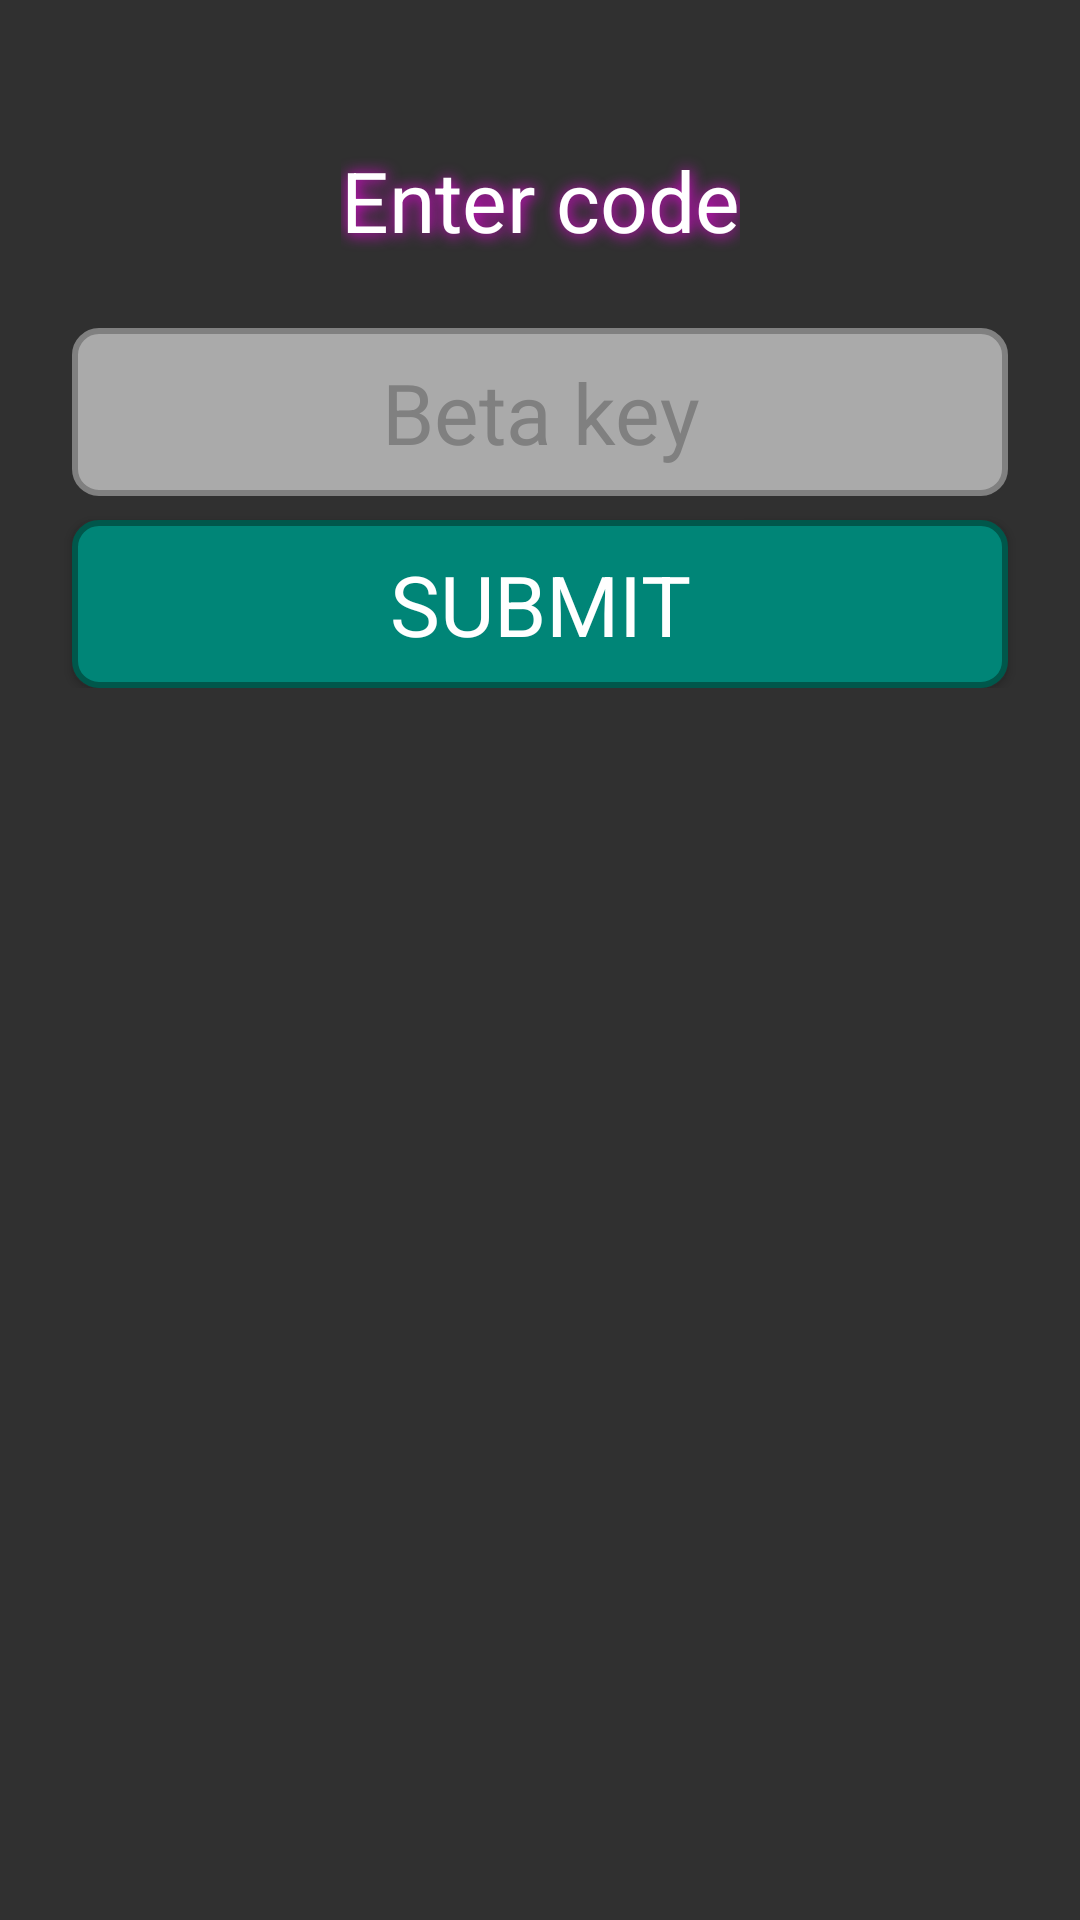

The Android layout XML behind this screen, and the referenced resources:
<!-- AndroidManifest.xml: application theme AppTheme -->
<!-- res/layout/fragment_beta_key.xml -->
<?xml version="1.0" encoding="utf-8"?>
<layout
    xmlns:android="http://schemas.android.com/apk/res/android"
    xmlns:app="http://schemas.android.com/apk/res-auto"
    xmlns:tools="http://schemas.android.com/tools">

    <androidx.constraintlayout.widget.ConstraintLayout
        android:layout_width="match_parent"
        android:layout_height="match_parent">

        <include
            layout="@layout/include_square_guide"
            tools:ignore="MissingConstraints"/>

        <include
            layout="@layout/include_space_bg"
            tools:ignore="MissingConstraints"/>

        <ScrollView
            android:layout_width="0dp"
            android:layout_height="match_parent"
            app:layout_constraintEnd_toEndOf="@id/square_guide"
            app:layout_constraintStart_toStartOf="@id/square_guide">

            <androidx.constraintlayout.widget.ConstraintLayout
                android:layout_width="match_parent"
                android:layout_height="wrap_content">

                <androidx.appcompat.widget.AppCompatTextView
                    android:id="@+id/title_txt"
                    style="@style/IgistTextView"
                    android:layout_width="wrap_content"
                    android:layout_height="wrap_content"
                    android:layout_marginTop="@dimen/offset_xxlarge"
                    android:text="@string/beta_key_enter_code"
                    app:layout_constraintEnd_toEndOf="parent"
                    app:layout_constraintStart_toStartOf="parent"
                    app:layout_constraintTop_toTopOf="parent"/>

                <androidx.appcompat.widget.AppCompatEditText
                    android:id="@+id/beta_key_edit"
                    style="@style/IgistBetaKeyEdit"
                    android:layout_width="0dp"
                    android:layout_height="wrap_content"
                    android:layout_marginStart="@dimen/offset_standard"
                    android:layout_marginTop="@dimen/offset_xlarge"
                    android:layout_marginEnd="@dimen/offset_standard"
                    app:layout_constraintEnd_toEndOf="parent"
                    app:layout_constraintStart_toStartOf="parent"
                    app:layout_constraintTop_toBottomOf="@id/title_txt"/>

                <androidx.appcompat.widget.AppCompatButton
                    android:id="@+id/submit_btn"
                    style="@style/IgistPrimaryButton"
                    android:layout_width="0dp"
                    android:layout_height="wrap_content"
                    android:layout_marginStart="@dimen/offset_standard"
                    android:layout_marginTop="@dimen/offset_standard"
                    android:layout_marginEnd="@dimen/offset_standard"
                    android:text="@string/beta_key_submit"
                    app:layout_constraintEnd_toEndOf="parent"
                    app:layout_constraintStart_toStartOf="parent"
                    app:layout_constraintTop_toBottomOf="@id/beta_key_edit"/>

            </androidx.constraintlayout.widget.ConstraintLayout>

        </ScrollView>

        <androidx.core.widget.ContentLoadingProgressBar
            android:id="@+id/beta_key_progress"
            style="@android:style/Widget.ProgressBar"
            android:layout_width="wrap_content"
            android:layout_height="wrap_content"
            android:indeterminate="true"
            android:visibility="invisible"
            app:layout_constraintBottom_toBottomOf="parent"
            app:layout_constraintEnd_toEndOf="parent"
            app:layout_constraintStart_toStartOf="parent"
            app:layout_constraintTop_toTopOf="parent"/>

    </androidx.constraintlayout.widget.ConstraintLayout>

</layout>
<!-- res/layout/include_square_guide.xml (included above) -->
<?xml version="1.0" encoding="utf-8"?>
<Space
    xmlns:android="http://schemas.android.com/apk/res/android"
    xmlns:app="http://schemas.android.com/apk/res-auto"
    xmlns:tools="http://schemas.android.com/tools"
    android:id="@+id/square_guide"
    app:layout_constraintBottom_toBottomOf="parent"
    app:layout_constraintDimensionRatio="1:1"
    app:layout_constraintEnd_toEndOf="parent"
    app:layout_constraintStart_toStartOf="parent"
    app:layout_constraintTop_toTopOf="parent"
    android:layout_width="0dp"
    android:layout_height="0dp"
    android:layout_margin="@dimen/offset_large"
    tools:showIn="@layout/fragment_beta_key"/>
<!-- res/layout/include_space_bg.xml (included above) -->
<?xml version="1.0" encoding="utf-8"?>
<androidx.appcompat.widget.AppCompatImageView
    xmlns:android="http://schemas.android.com/apk/res/android"
    xmlns:app="http://schemas.android.com/apk/res-auto"
    xmlns:tools="http://schemas.android.com/tools"
    android:id="@android:id/background"
    app:layout_constraintBottom_toBottomOf="parent"
    app:layout_constraintEnd_toEndOf="parent"
    app:layout_constraintStart_toStartOf="parent"
    app:layout_constraintTop_toTopOf="parent"
    app:srcCompat="@drawable/space_bg"
    android:layout_width="0dp"
    android:layout_height="0dp"
    android:scaleType="centerCrop"
    tools:showIn="@layout/fragment_beta_key"/>
<!-- resources referenced by this layout -->
<resources>
  <dimen name="offset_large">16dp</dimen>
  <dimen name="offset_standard">8dp</dimen>
  <dimen name="offset_xlarge">24dp</dimen>
  <dimen name="offset_xxlarge">48dp</dimen>
  <string name="beta_key_enter_code">Enter code</string>
  <string name="beta_key_submit">Submit</string>
  <style name="IgistBetaKeyEdit" parent="android:Widget.EditText">
          <item name="android:background">@drawable/igist_beta_key_edit_bg</item>
          <item name="android:gravity">center</item>
          <item name="android:hint">@string/beta_key_beta_key</item>
          <item name="android:inputType">textCapCharacters|textVisiblePassword|textNoSuggestions</item>
          <item name="android:minHeight">@dimen/size_big_widget</item>
          <item name="android:textAllCaps">true</item>
          <item name="android:textColor">@color/igistBetaKeyEditForeground</item>
          <item name="android:textColorHint">@color/igistBetaKeyEditForeground</item>
          <item name="android:textSize">@dimen/igist_text_size</item>
          <item name="fontFamily">@font/electro</item>
      </style>
  <style name="IgistPrimaryButton" parent="android:Widget.Button">
          <item name="android:background">@drawable/igist_primary_button_bg</item>
          <item name="android:minHeight">@dimen/size_big_widget</item>
          <item name="android:textAllCaps">true</item>
          <item name="android:textColor">@android:color/white</item>
          <item name="android:textSize">@dimen/igist_text_size</item>
          <item name="fontFamily">@font/electro</item>
      </style>
  <style name="IgistTextView" parent="android:Widget.TextView">
          <item name="android:shadowColor">@color/colorAccentPink</item>
          <item name="android:shadowDx">1</item>
          <item name="android:shadowDy">1</item>
          <item name="android:shadowRadius">12</item>
          <item name="android:textColor">@android:color/white</item>
          <item name="android:textSize">@dimen/igist_text_size</item>
          <item name="fontFamily">@font/electro</item>
      </style>
  <style name="AppTheme" parent="AppThemeBase">
          
          <item name="colorPrimary">@color/colorPrimary</item>
          <item name="colorPrimaryDark">@color/colorPrimaryDark</item>
          <item name="colorAccent">@color/colorAccent</item>
      </style>
  <!-- drawable igist_beta_key_edit_bg (drawable) -->
  <?xml version="1.0" encoding="utf-8"?>
  <selector xmlns:android="http://schemas.android.com/apk/res/android">
  
      <item >
  
          <shape
              android:shape="rectangle" >
  
              <corners
                  android:radius="@dimen/size_standard"/>
  
              <solid
                  android:color="@color/igistBetaKeyEditBackground" />
  
              <stroke
                  android:color="@color/igistBetaKeyEditForeground"
                  android:width="2dp" />
  
          </shape>
  
      </item>
  
  </selector>
  <string name="beta_key_beta_key">Beta key</string>
  <dimen name="size_big_widget">56dp</dimen>
  <color name="igistBetaKeyEditForeground">#808080</color>
  <dimen name="igist_text_size">28dp</dimen>
  <color name="colorAccentPink">#FF00F2</color>
  <style name="AppThemeBase" parent="@style/Theme.AppCompat.NoActionBar">
          <item name="android:windowNoTitle">true</item>
          <item name="android:windowActionBar">false</item>
          <item name="android:windowFullscreen">true</item>
          <item name="android:windowContentOverlay">@null</item>
      </style>
  <color name="colorPrimary">#008577</color>
  <color name="colorPrimaryDark">#00574B</color>
  <color name="colorAccent">#00FFD8</color>
  <dimen name="size_standard">8dp</dimen>
  <color name="igistBetaKeyEditBackground">#AAAAAA</color>
  <color name="colorPrimaryDisabled">#808080</color>
  <color name="colorPrimaryDarkDisabled">#606060</color>
</resources>
